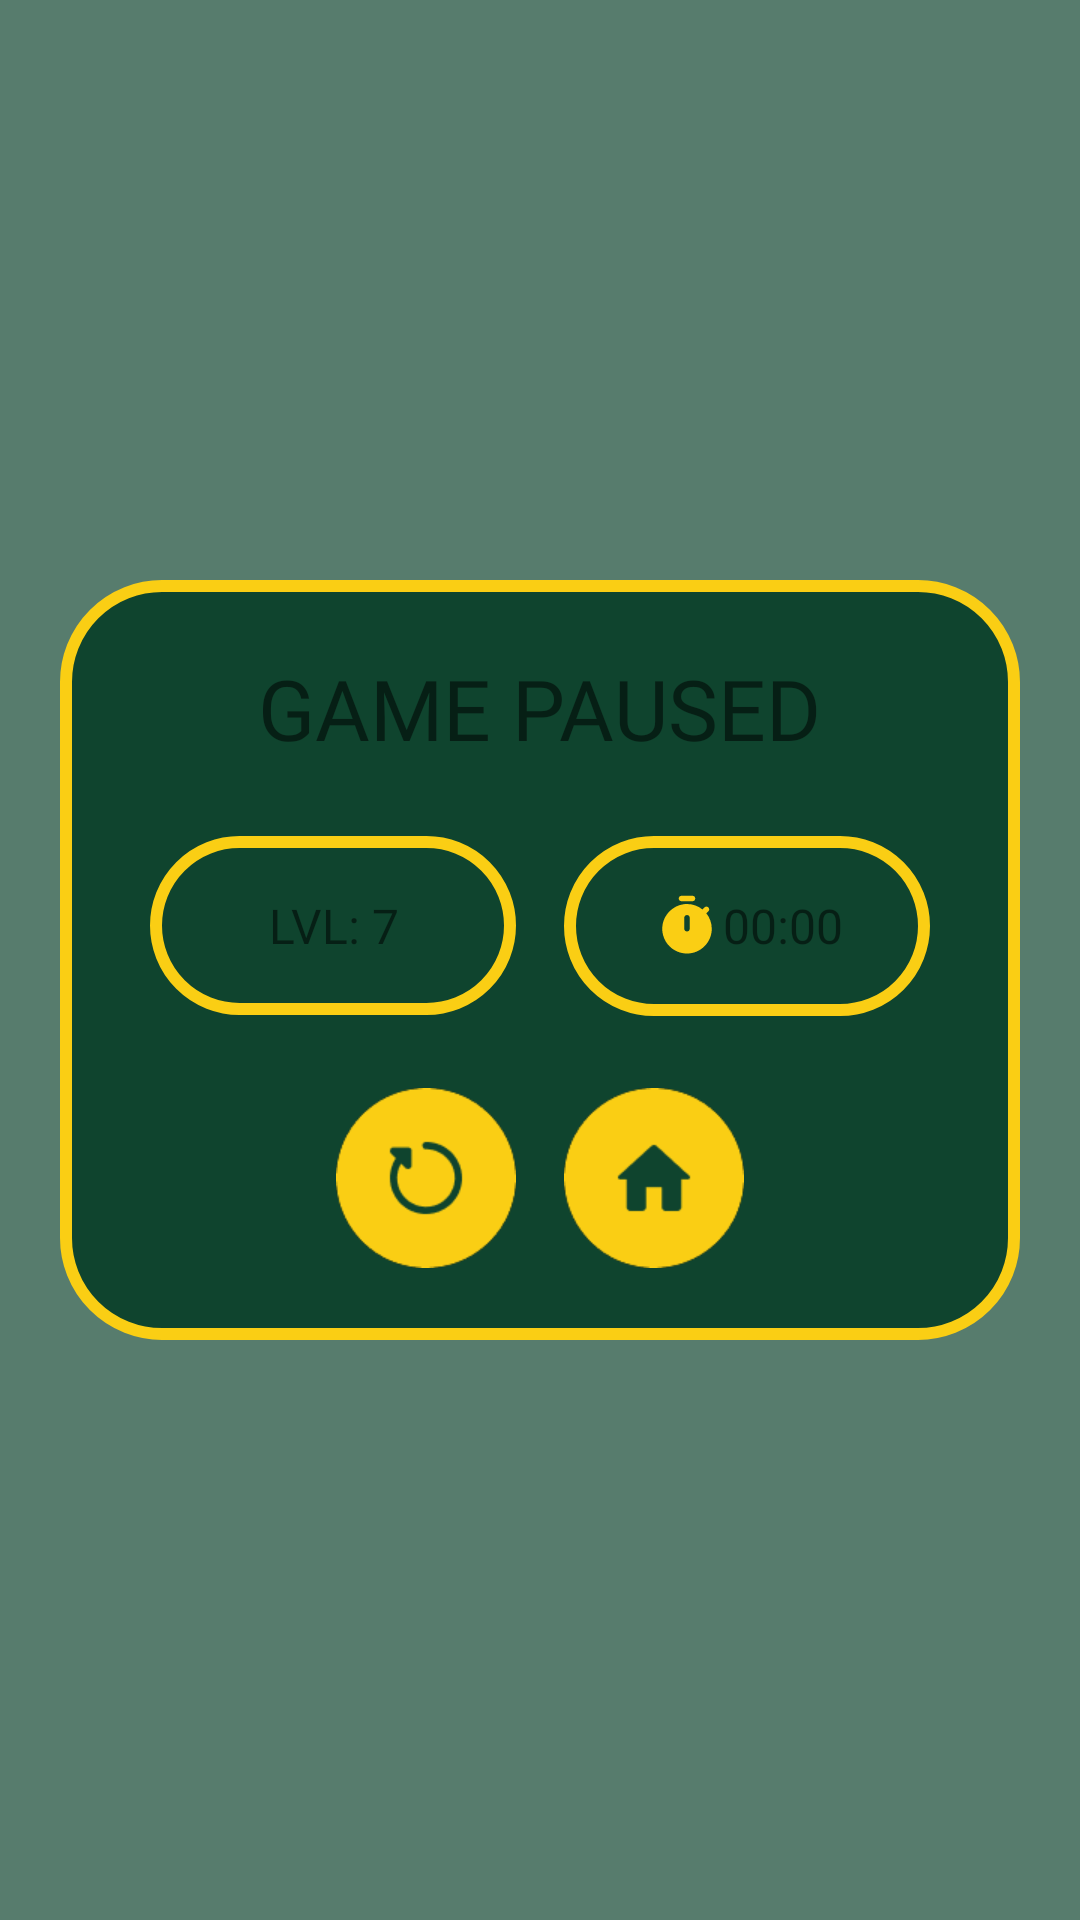

Write the Android layout XML for this screen, with the resource values it uses.
<!-- AndroidManifest.xml: fallback theme Theme.MaterialComponents.DayNight.NoActionBar -->
<!-- res/layout/pause_fragm.xml -->
<?xml version="1.0" encoding="utf-8"?>
<androidx.constraintlayout.widget.ConstraintLayout xmlns:android="http://schemas.android.com/apk/res/android"
    xmlns:app="http://schemas.android.com/apk/res-auto"
    android:layout_width="match_parent"
    android:layout_height="match_parent"
    xmlns:tools="http://schemas.android.com/tools"
    android:background="#B20F442E"
    android:focusable="true"
    android:clickable="true">
    <LinearLayout
        android:layout_width="match_parent"
        android:layout_marginHorizontal="20dp"
        android:layout_height="wrap_content"
        android:minHeight="100dp"
        android:minWidth="100dp"
        android:gravity="center"
        android:orientation="vertical"
        android:background="@drawable/title_bg"
        android:paddingVertical="24dp"
        android:paddingHorizontal="30dp"
        app:layout_constraintBottom_toBottomOf="parent"
        app:layout_constraintEnd_toEndOf="parent"
        app:layout_constraintStart_toStartOf="parent"
        app:layout_constraintTop_toTopOf="parent">

        <TextView
            android:id="@+id/pause_text"
            android:layout_width="wrap_content"
            android:layout_height="wrap_content"
            android:fontFamily="@font/roboto_medium"
            android:textSize="28sp"
            android:text="@string/game_paused" />

        <LinearLayout
            android:layout_width="wrap_content"
            android:layout_height="wrap_content"
            android:layout_marginTop="24dp"
            android:orientation="horizontal">

            <TextView
                android:id="@+id/level_pause"
                android:layout_width="122dp"
                android:layout_height="wrap_content"
                android:background="@drawable/title_bg"
                android:fontFamily="@font/roboto_medium"
                android:gravity="center"
                android:paddingVertical="19dp"
                android:text="@string/level_7_title_example"
                android:textSize="16sp"
                app:layout_constraintBottom_toBottomOf="@+id/button_pause"
                app:layout_constraintEnd_toStartOf="@+id/timer_container"
                app:layout_constraintStart_toEndOf="@+id/button_pause"
                app:layout_constraintTop_toTopOf="@+id/button_pause" />

            <LinearLayout
                android:layout_width="122dp"
                android:layout_height="60dp"
                android:layout_marginStart="16dp"
                android:background="@drawable/title_bg"
                android:gravity="center"
                android:paddingVertical="19dp"
                app:layout_constraintBottom_toBottomOf="@+id/button_pause"
                app:layout_constraintEnd_toEndOf="parent"
                app:layout_constraintTop_toTopOf="@+id/button_pause"
                android:orientation="horizontal">
                <ImageView
                    android:layout_width="wrap_content"
                    android:layout_height="wrap_content"
                    app:srcCompat="@drawable/timer"
                    tools:ignore="ContentDescription"/>
                <TextView
                    android:id="@+id/pause_timer"
                    android:layout_width="wrap_content"
                    android:layout_height="wrap_content"
                    android:fontFamily="@font/roboto_medium"
                    android:gravity="center"
                    android:text="@string/start_time_on_timer"
                    android:textSize="16sp"
                    app:layout_constraintBottom_toBottomOf="@+id/button_pause"
                    app:layout_constraintEnd_toStartOf="@+id/timer_container"
                    app:layout_constraintStart_toEndOf="@+id/button_pause"
                    app:layout_constraintTop_toTopOf="@+id/button_pause" />
            </LinearLayout>
        </LinearLayout>
        <LinearLayout
            android:id="@+id/pause_buttons"
            android:layout_width="wrap_content"
            android:layout_height="wrap_content"
            android:layout_marginTop="24dp"
            android:orientation="horizontal">
            <ImageButton
                android:id="@+id/button_pause_replay"
                android:layout_width="60dp"
                android:layout_height="60dp"
                android:background="@android:color/transparent"
                android:contentDescription="@string/replay_description"
                android:foreground="@drawable/rounded_button_fg"
                android:scaleType="centerCrop"
                app:srcCompat="@drawable/button_replay" />

            <ImageButton
                android:id="@+id/button_pause_home"
                android:layout_width="60dp"
                android:layout_height="60dp"
                android:layout_marginStart="16dp"
                android:background="@android:color/transparent"
                android:contentDescription="@string/home_description"
                android:foreground="@drawable/rounded_button_fg"
                android:scaleType="centerCrop"
                app:srcCompat="@drawable/button_home" />
        </LinearLayout>
    </LinearLayout>
</androidx.constraintlayout.widget.ConstraintLayout>
<!-- resources referenced by this layout -->
<resources>
  <!-- drawable button_home: png bitmap (drawable, 2383 bytes) -->
  <!-- drawable button_replay: png bitmap (drawable, 2931 bytes) -->
  <!-- drawable timer (drawable) -->
  <vector android:height="24dp" android:tint="#FACE14"
      android:viewportHeight="24" android:viewportWidth="24"
      android:width="24dp" xmlns:android="http://schemas.android.com/apk/res/android">
      <path android:fillColor="@android:color/white" android:pathData="M10,3h4c0.55,0 1,-0.45 1,-1c0,-0.55 -0.45,-1 -1,-1h-4C9.45,1 9,1.45 9,2C9,2.55 9.45,3 10,3z"/>
      <path android:fillColor="@android:color/white" android:pathData="M19.03,7.39l0.75,-0.75c0.38,-0.38 0.39,-1.01 0,-1.4c0,0 -0.01,-0.01 -0.01,-0.01c-0.39,-0.39 -1.01,-0.38 -1.4,0l-0.75,0.75C16.07,4.74 14.12,4 12,4c-4.8,0 -8.88,3.96 -9,8.76C2.87,17.84 6.94,22 12,22c4.98,0 9,-4.03 9,-9C21,10.88 20.26,8.93 19.03,7.39zM13,13c0,0.55 -0.45,1 -1,1s-1,-0.45 -1,-1V9c0,-0.55 0.45,-1 1,-1s1,0.45 1,1V13z"/>
  </vector>
  <!-- drawable title_bg (drawable) -->
  <?xml version="1.0" encoding="utf-8"?>
  <shape xmlns:android="http://schemas.android.com/apk/res/android">
      <stroke android:color="@color/main" android:width="4dp"/>
      <corners android:radius="32dp"/>
      <solid android:color="#FF0F442E"/>
  </shape>
  <string name="game_paused">GAME PAUSED</string>
  <string name="home_description">Home</string>
  <string name="level_7_title_example">LVL: 7</string>
  <string name="replay_description">Replay</string>
  <string name="start_time_on_timer">00:00</string>
  <color name="main">#FFFACE14</color>
</resources>
